Dataset: diseases (GitHub, RobertMercieca/Dissertation). Classes: apple apple scab, apple cedar apple rust, apple healthy, grape black rot, grape esca black measles, grape healthy, potato early blight, potato late blight, potato healthy.

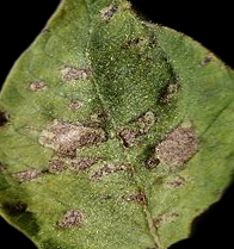
Label: potato early blight

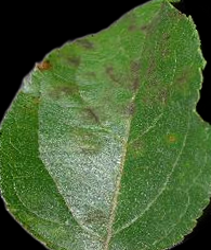
Label: apple apple scab

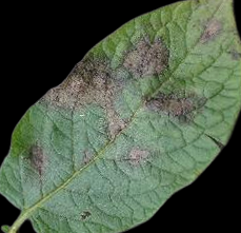
Label: potato late blight

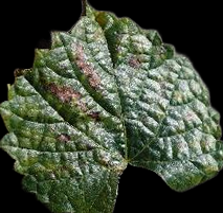
Label: grape esca black measles

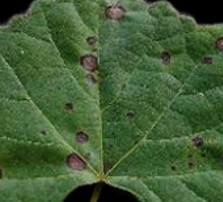
Label: grape black rot

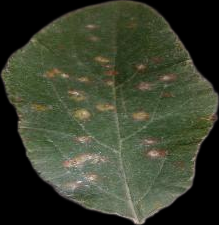
Label: apple cedar apple rust
